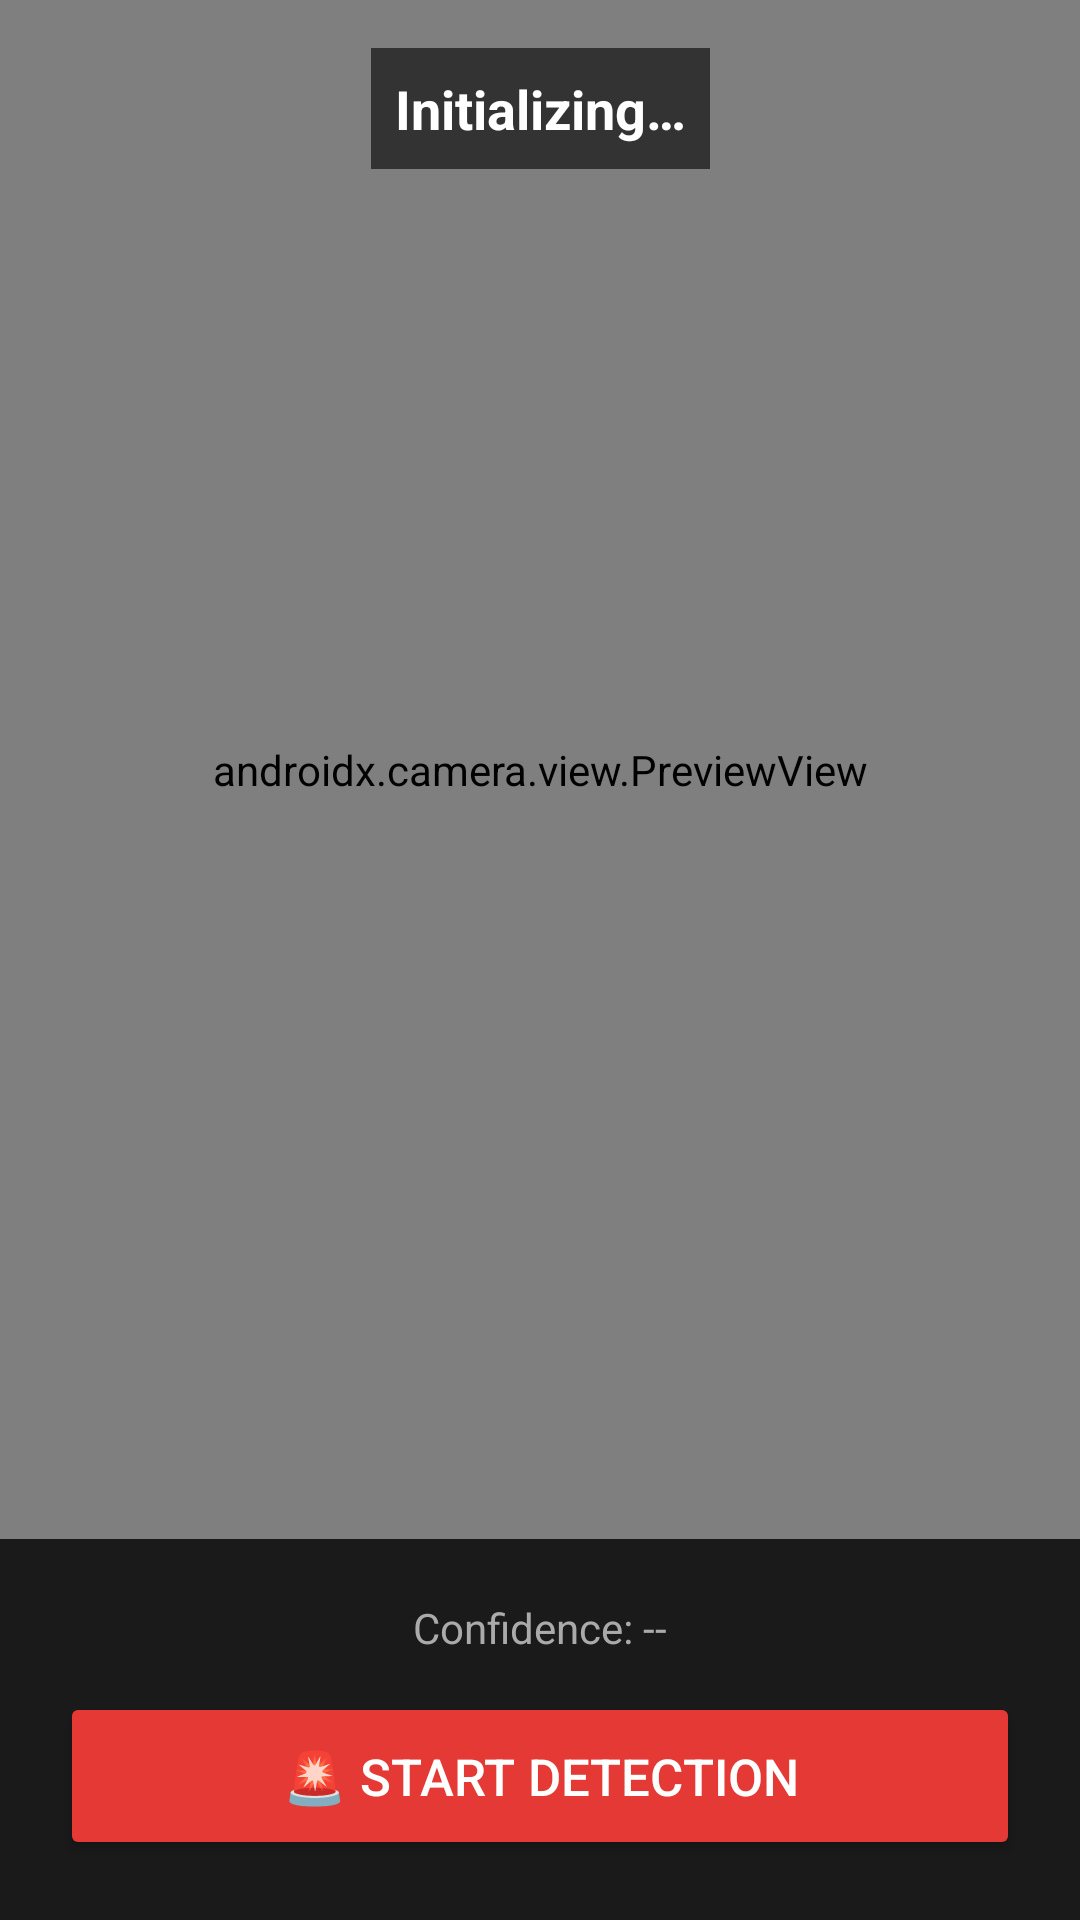

Android layout source for this screen:
<!-- AndroidManifest.xml: activity theme Theme.TripleD -->
<!-- res/layout/activity_drowsiness.xml -->
<?xml version="1.0" encoding="utf-8"?>
<androidx.constraintlayout.widget.ConstraintLayout
    xmlns:android="http://schemas.android.com/apk/res/android"
    xmlns:app="http://schemas.android.com/apk/res-auto"
    android:layout_width="match_parent"
    android:layout_height="match_parent"
    android:background="#000000">

    
    <androidx.camera.view.PreviewView
        android:id="@+id/cameraPreview"
        android:layout_width="0dp"
        android:layout_height="0dp"
        app:layout_constraintTop_toTopOf="parent"
        app:layout_constraintBottom_toTopOf="@id/controlPanel"
        app:layout_constraintStart_toStartOf="parent"
        app:layout_constraintEnd_toEndOf="parent" />

    
    <TextView
        android:id="@+id/tvStatus"
        android:layout_width="wrap_content"
        android:layout_height="wrap_content"
        android:text="Initializing…"
        android:textColor="#FFFFFF"
        android:textSize="18sp"
        android:textStyle="bold"
        android:background="#99000000"
        android:padding="8dp"
        app:layout_constraintTop_toTopOf="parent"
        app:layout_constraintStart_toStartOf="parent"
        app:layout_constraintEnd_toEndOf="parent"
        android:layout_marginTop="16dp" />

    
    <TextView
        android:id="@+id/tvAlert"
        android:layout_width="0dp"
        android:layout_height="wrap_content"
        android:text="⚠️ DROWSINESS DETECTED! WAKE UP!"
        android:textColor="#FFFFFF"
        android:textSize="20sp"
        android:textStyle="bold"
        android:gravity="center"
        android:background="#CCE53935"
        android:padding="16dp"
        android:visibility="gone"
        app:layout_constraintBottom_toTopOf="@id/controlPanel"
        app:layout_constraintStart_toStartOf="parent"
        app:layout_constraintEnd_toEndOf="parent" />

    
    <LinearLayout
        android:id="@+id/controlPanel"
        android:layout_width="0dp"
        android:layout_height="wrap_content"
        android:orientation="vertical"
        android:background="#1A1A1A"
        android:padding="20dp"
        android:gravity="center"
        app:layout_constraintBottom_toBottomOf="parent"
        app:layout_constraintStart_toStartOf="parent"
        app:layout_constraintEnd_toEndOf="parent">

        <TextView
            android:id="@+id/tvConfidence"
            android:layout_width="wrap_content"
            android:layout_height="wrap_content"
            android:text="Confidence: --"
            android:textColor="#AAAAAA"
            android:textSize="14sp"
            android:layout_marginBottom="12dp" />

        <Button
            android:id="@+id/btnStartDetection"
            android:layout_width="match_parent"
            android:layout_height="56dp"
            android:text="@string/start_detection"
            android:textSize="17sp"
            android:textColor="#FFFFFF"
            app:backgroundTint="#E53935" />

    </LinearLayout>

</androidx.constraintlayout.widget.ConstraintLayout>
<!-- resources referenced by this layout -->
<resources>
  <string name="start_detection">🚨  Start Detection</string>
  <style name="Theme.TripleD" parent="Theme.MaterialComponents.Light.NoActionBar" />
</resources>
